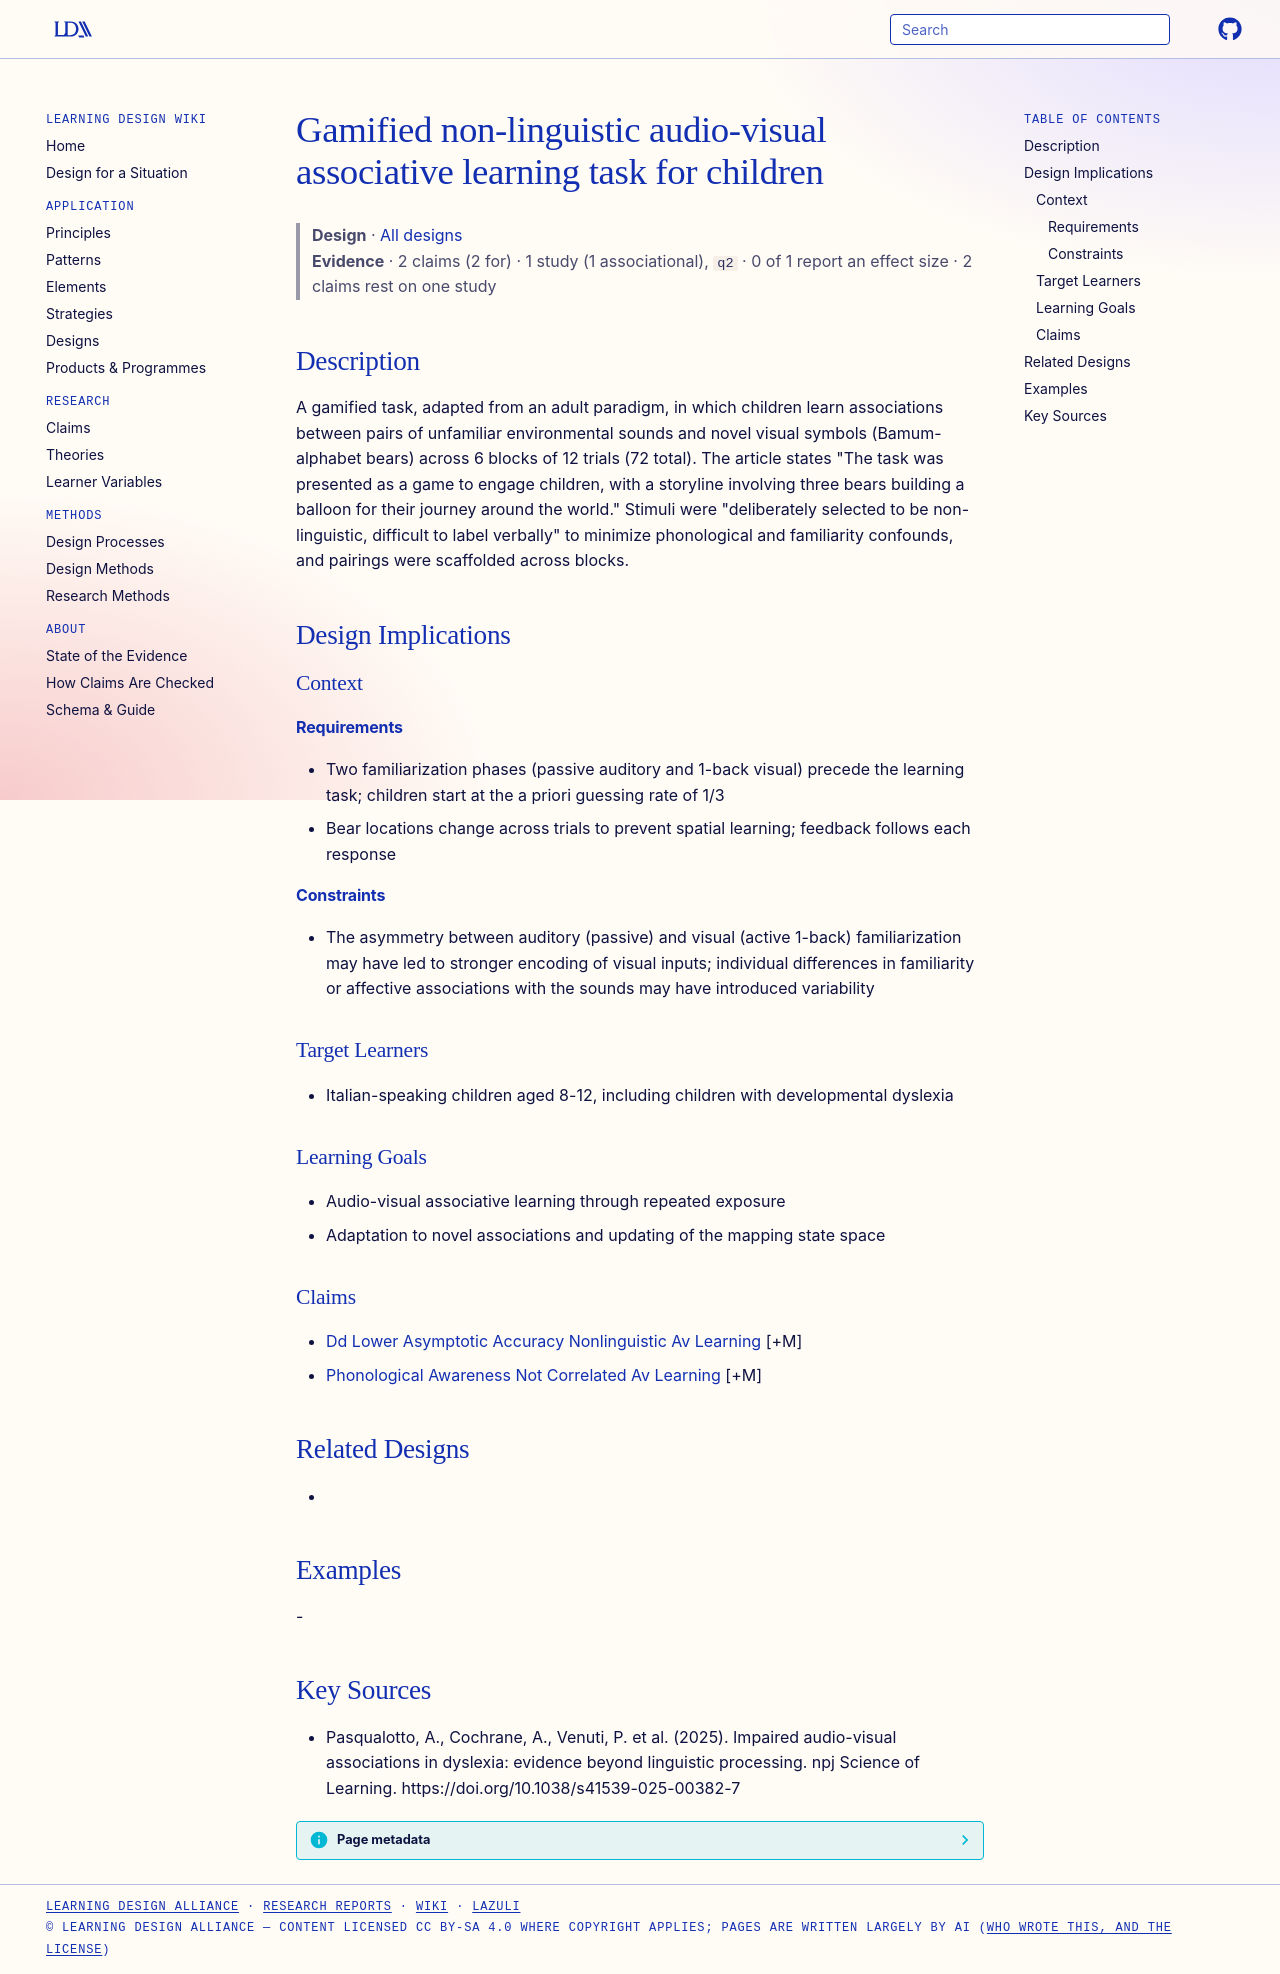

repository: Learning-Design-Alliance/learning-wiki · page: designs/gamified-nonlinguistic-av-associative-learning-task/index.html · generator: mkdocs

---
type: design
id: gamified-nonlinguistic-av-associative-learning-task
title: Gamified non-linguistic audio-visual associative learning task for children
description: A gamified task, adapted from an adult paradigm, in which children learn associations between pairs of unfamiliar environmental sounds and novel visual symbols (Bamum-alphabet bears) across 6 blocks of 12 trials (72 t...
status: review
generated:
  by: "process:settle-candidates"
  at: 2026-10-26
sources:
  - id: pasqualotto-2025
    resource: "https://doi.org/10.1038/s41539-025-00382-7"
    title: "Pasqualotto, A., Cochrane, A., Venuti, P. et al. (2025). Impaired audio-visual associations in dyslexia: evidence beyond linguistic processing. npj Science of Learning. https://doi.org/10.1038/s41539-025-00382-7"
    author: Pasqualotto, A., Cochrane, A., Venuti, P. et al
---

# Gamified non-linguistic audio-visual associative learning task for children

> **Design** · [All designs](index.md)
> **Evidence** · 2 claims (2 for) · 1 study (1 associational), `q2` · 0 of 1 report an effect size · 2 claims rest on one study

## Description
A gamified task, adapted from an adult paradigm, in which children learn associations between pairs of unfamiliar environmental sounds and novel visual symbols (Bamum-alphabet bears) across 6 blocks of 12 trials (72 total). The article states "The task was presented as a game to engage children, with a storyline involving three bears building a balloon for their journey around the world." Stimuli were "deliberately selected to be non-linguistic, difficult to label verbally" to minimize phonological and familiarity confounds, and pairings were scaffolded across blocks.

## Design Implications

### Context
#### Requirements
- Two familiarization phases (passive auditory and 1-back visual) precede the learning task; children start at the a priori guessing rate of 1/3
- Bear locations change across trials to prevent spatial learning; feedback follows each response
#### Constraints
- The asymmetry between auditory (passive) and visual (active 1-back) familiarization may have led to stronger encoding of visual inputs; individual differences in familiarity or affective associations with the sounds may have introduced variability

### Target Learners
- Italian-speaking children aged 8-12, including children with developmental dyslexia

### Learning Goals
- Audio-visual associative learning through repeated exposure
- Adaptation to novel associations and updating of the mapping state space

### Claims
- [Dd Lower Asymptotic Accuracy Nonlinguistic Av Learning](../claims/dd-lower-asymptotic-accuracy-nonlinguistic-av-learning.md) [+M]
- [Phonological Awareness Not Correlated Av Learning](../claims/phonological-awareness-not-correlated-av-learning.md) [+M]

## Related Designs
- 

## Examples
-

## Key Sources
- Pasqualotto, A., Cochrane, A., Venuti, P. et al. (2025). Impaired audio-visual associations in dyslexia: evidence beyond linguistic processing. npj Science of Learning. https://doi.org/10.1038/s41539-025-00382-7
